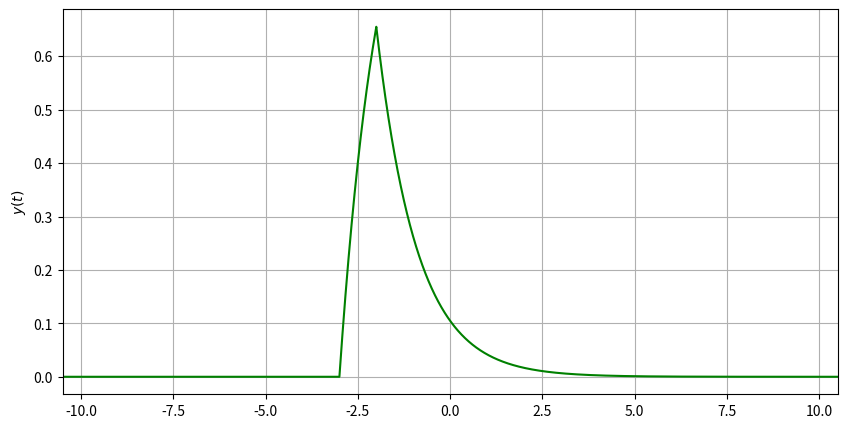
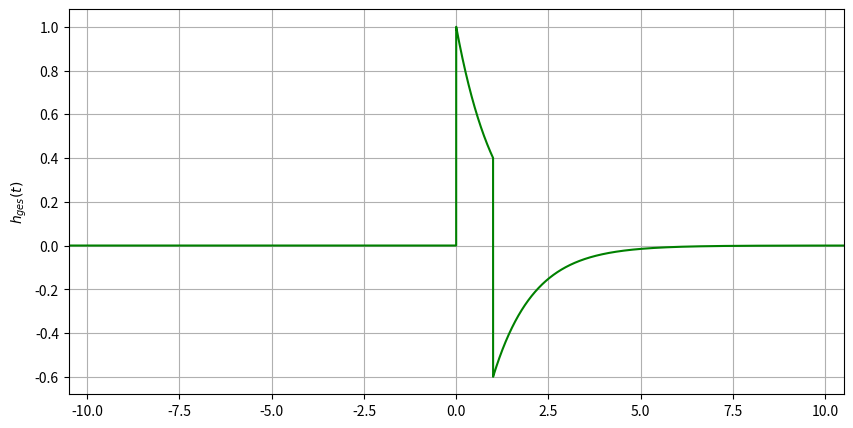

These figures' Python source, in order:
import numpy as np
import matplotlib.pyplot as plt
from scipy import signal


def u(time):
    if time < 0:
        return 0
    else:
        return 1


def delta(t, dt):
    if t == 0:
        return 1 / dt
    return 0


def h_1(t, _):
    return 0.4 ** t * u(t)


def h_2(t, dt):
    return delta(t, dt) - delta(t - 1, dt)


def x_e(t, _):
    return u(t + 3)


def a_3_printer(t, y, label = '$y(t)$'):
    plt.figure(figsize=(10, 5))

    x_limits = [-10.5, 10.5]

    plt.plot(t, y, 'g-')
    plt.ylabel(label)
    plt.xlim(x_limits)
    if max(y) > 20000:
        plt.ylim(0, 200)
    plt.grid(True)

    plt.show()


def a_3():
    # a_5_printer(h_1)
    # a_5_printer(h_2)
    # a_5_printer(x_e)

    t = np.linspace(-100, 100, int(2e5 + 1))
    # The timescale MUST be symmetric about t=0, otherwise the function scipy.signal.convolve() will give wrong results!
    dt = (t[-1] - t[0]) / (t.size - 1)  # time step: small enough to simulate integration

    x_a = np.zeros_like(t)
    h_1_a = np.zeros_like(t)
    h_2_a = np.zeros_like(t)
    for i in range(t.size):
        x_a[i] = x_e(t[i], dt)
        h_1_a[i] = h_1(t[i], dt)
        h_2_a[i] = h_2(t[i], dt)

    y_1 = signal.convolve(x_a, signal.convolve(h_1_a, h_2_a, 'same') * dt, 'same') * dt
    y_2 = signal.convolve(signal.convolve(x_a, h_1_a, 'same') * dt, h_2_a, 'same') * dt
    y_3 = signal.convolve(x_a, signal.convolve(h_2_a, h_1_a, 'same') * dt, 'same') * dt
    y_4 = signal.convolve(signal.convolve(x_a, h_2_a, 'same') * dt, h_1_a, 'same') * dt
    h_ges = signal.convolve(h_1_a, h_2_a, 'same') * dt

    err_1 = max(y_2 - y_1)
    err_2 = max(y_3 - y_1)
    err_3 = max(y_4 - y_1)

    print(err_1, "\t", err_2, "\t", err_3)

    # Plotte Ausgangssignal
    a_3_printer(t, y_1)

    # Plotte gesamte Impulsantwort
    # kausal, BIBO stabil, hat Gedächtnis
    a_3_printer(t, h_ges, '$h_{ges}(t)$')


if __name__ == '__main__':
    a_3()
